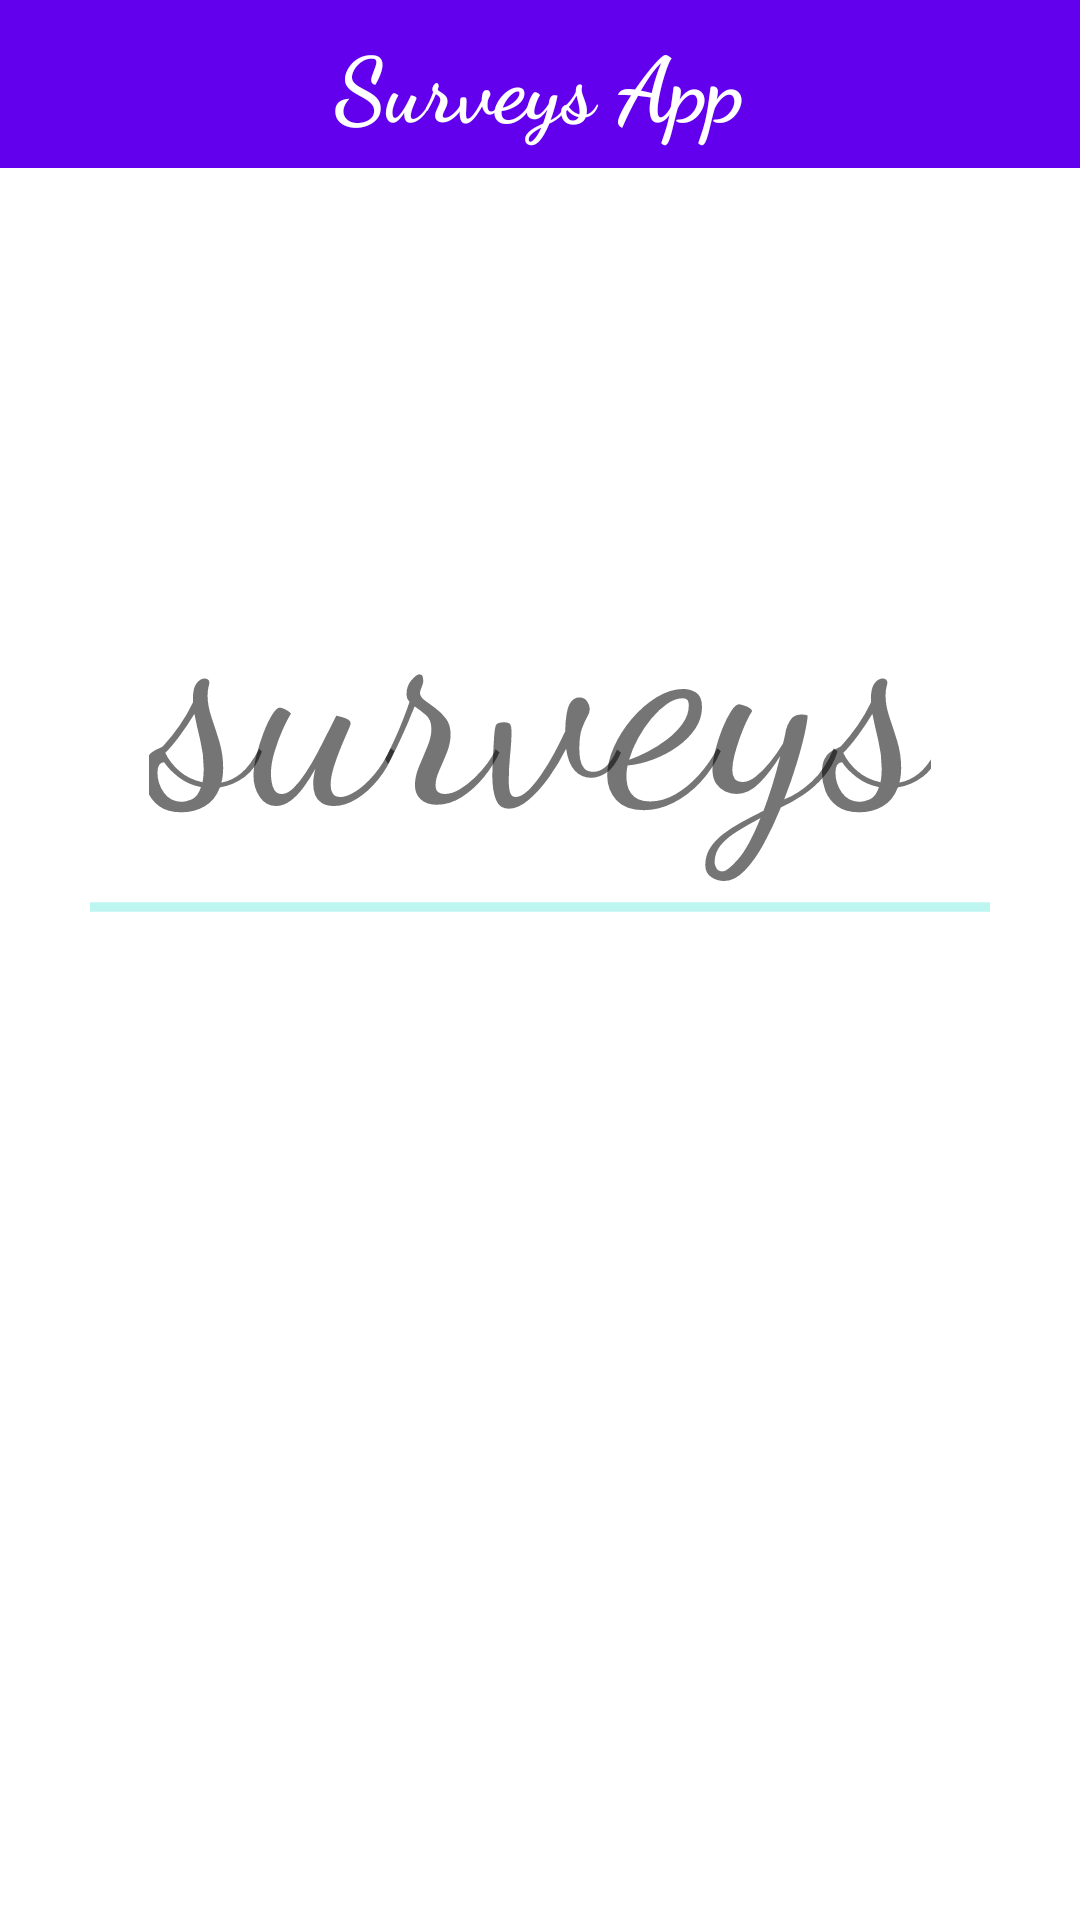

Here is an Android app screen rendered from its layout file. Give the layout XML and the strings, colors and styles it references.
<!-- AndroidManifest.xml: activity theme LoginTheme -->
<!-- res/layout/activity_login.xml -->
<?xml version="1.0" encoding="utf-8"?>
<LinearLayout xmlns:android="http://schemas.android.com/apk/res/android"
    xmlns:tools="http://schemas.android.com/tools"
    android:layout_width="match_parent"
    android:layout_height="match_parent"
    android:orientation="vertical"
    android:background="@android:color/white"
    tools:context=".ui.login.LoginActivity">


    <android.support.v7.widget.Toolbar
        android:id="@+id/toolbar"
        android:layout_width="match_parent"
        android:layout_height="wrap_content"
        android:background="@color/colorPrimary">

        <TextView
            android:layout_width="wrap_content"
            android:layout_height="wrap_content"
            android:layout_gravity="center"
            android:fontFamily="cursive"
            android:text="@string/app_name"
            android:textColor="@android:color/white"
            android:textSize="30sp"
            android:textStyle="bold" />
    </android.support.v7.widget.Toolbar>
    <TextView
        android:layout_width="wrap_content"
        android:layout_height="wrap_content"
        android:layout_gravity="center"
        android:gravity="center"
        android:textSize="100sp"
        android:layout_marginTop="100dp"
        android:fontFamily="cursive"
        android:text="@string/surveys" />

    <ProgressBar
        android:id="@+id/progress_bar"
        android:layout_width="wrap_content"
        android:layout_height="wrap_content"
        android:layout_gravity="center"
        android:minWidth="300dp"
        android:indeterminate="true"
        style="?android:attr/progressBarStyleHorizontal"
        />


    <TextView
        android:layout_width="wrap_content"
        android:layout_height="wrap_content"
        android:layout_gravity="center"
        android:id="@+id/message"/>

    <ImageButton
        android:id="@+id/refresh"
        android:contentDescription="@string/retry"
        android:layout_gravity="center"
        android:background="@android:color/transparent"
        android:src="@drawable/baseline_refresh_black_48"
        android:layout_width="wrap_content"
        android:layout_weight="1"
        android:layout_height="0dp" />


</LinearLayout>
<!-- resources referenced by this layout -->
<resources>
  <string name="app_name">Surveys App</string>
  <string name="retry">Retry</string>
  <string name="surveys">surveys</string>
  <style name="LoginTheme" parent="Theme.AppCompat.Light.NoActionBar">
          <item name="colorPrimary">@color/colorPrimary</item>
          <item name="colorPrimaryDark">@color/colorPrimaryDark</item>
          <item name="colorAccent">@color/colorAccent</item>
      </style>
  <!-- not gathered from this repository: default colours our renderer supplied (Android Studio template values) -->
  <color name="colorPrimary">#FF6200EE</color>
  <color name="colorPrimaryDark">#FF3700B3</color>
  <color name="colorAccent">#FF03DAC5</color>
</resources>
